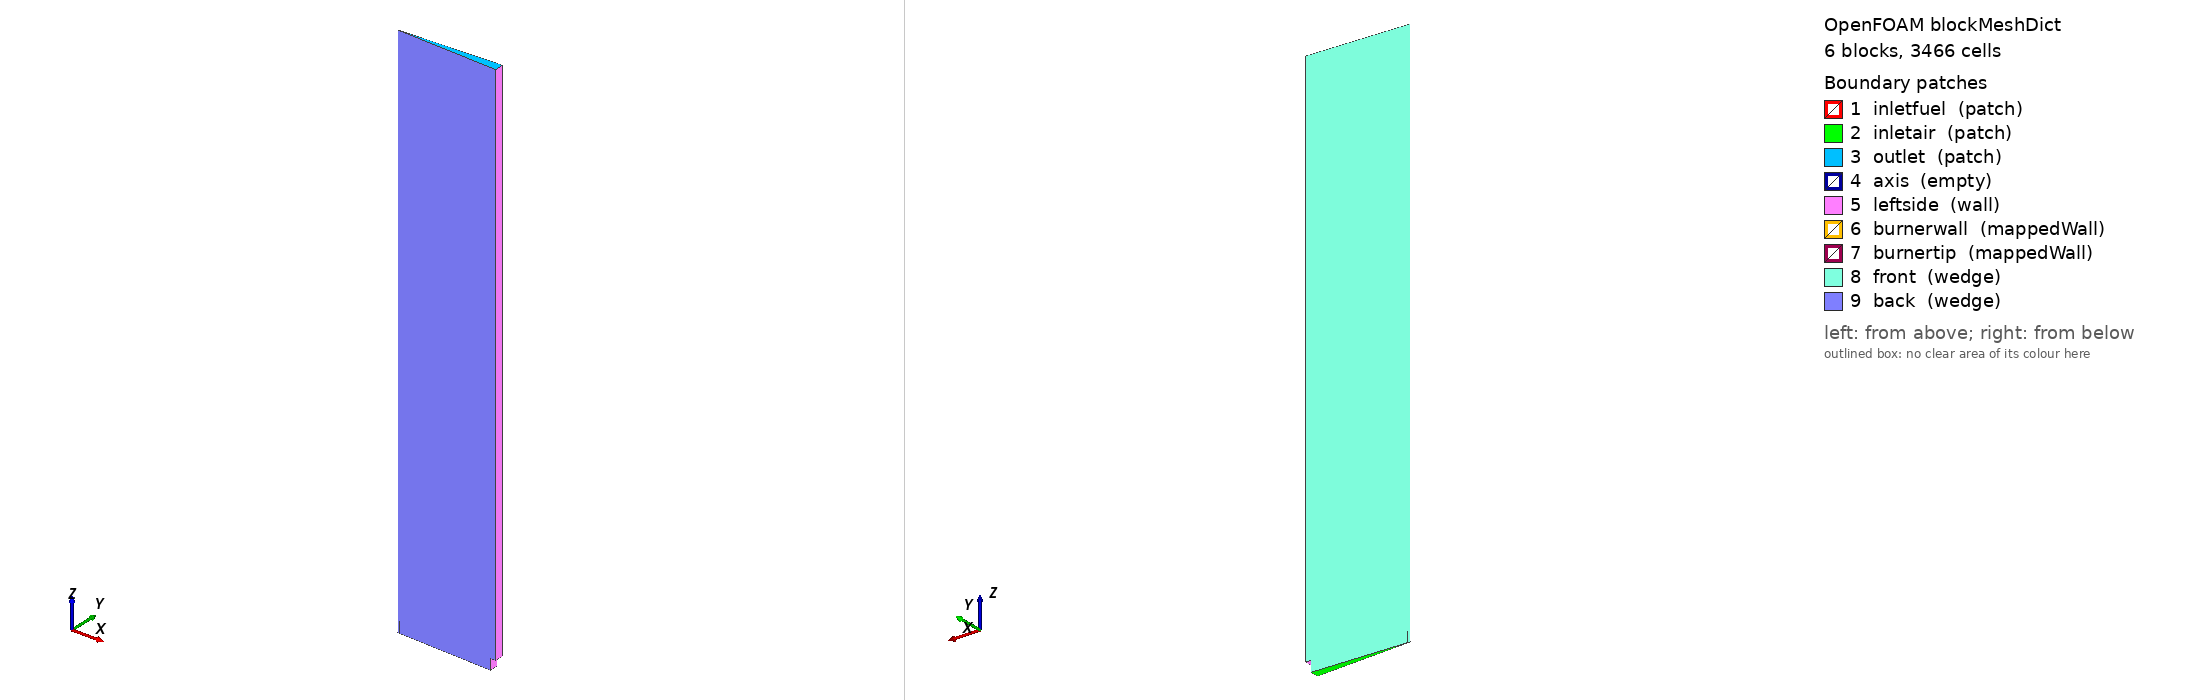

OpenFOAM case: the mesh blockMesh builds from blockMeshDict, 6 block(s), 3466 cells. Boundary patches (legend numbers): 1 inletfuel (patch), 2 inletair (patch), 3 outlet (patch), 4 axis (empty), 5 leftside (wall), 6 burnerwall (mappedWall), 7 burnertip (mappedWall), 8 front (wedge), 9 back (wedge). Left view from above one corner, right view from below the opposite corner. Boundary conditions: 0 field file(s) under 0/; 0 of 9 drawn patches have an entry in a shipped field file.

=== system/blockMeshDict ===
/*--------------------------------*- C++ -*----------------------------------*\
| =========                 |                                                 |
| \\      /  F ield         | OpenFOAM: The Open Source CFD Toolbox           |
|  \\    /   O peration     | Version:  v2006                                 |
|   \\  /    A nd           | Website:  www.openfoam.com                      |
|    \\/     M anipulation  |                                                 |
\*---------------------------------------------------------------------------*/
FoamFile
{
    version     2.0;
    format      ascii;
    class       dictionary;
    object      blockMeshDict;
}
// * * * * * * * * * * * * * * * * * * * * * * * * * * * * * * * * * * * * * //

scale   0.001;

R1X 3.99619288633;
R2X 4.49571699712;
R3X 179.82867988473;
R4X 189.81916210055;

R1Y 0.17447754946;
R2Y 0.19628724314;
R3Y 7.85148972576;
R4Y 8.28768359941;

R1Ym -0.17447754946;
R2Ym -0.19628724314;
R3Ym -7.85148972576;
R4Ym -8.28768359941;

L  1000;
Lm -20;

vertices
(
    (0       0        0)    // 0
    ($R1X    $R1Y     0)    // 1
    ($R1X    $R1Y     $L)   // 2

    (0       0        $L)   // 3
    ($R1X    $R1Ym    0)    // 4
    ($R1X    $R1Ym    $L)   // 5

    (0       0        $Lm)  // 6
    ($R1X    $R1Y     $Lm)  // 7
    ($R1X    $R1Ym    $Lm)  // 8

    ($R2X    $R2Y     0)    // 9
    ($R2X    $R2Ym    0)    // 10
    ($R2X    $R2Y     $L)   // 11
    ($R2X    $R2Ym    $L)   // 12

    ($R3X    $R3Y     0)    // 13
    ($R3X    $R3Ym    0)    // 14
    ($R3X    $R3Y     $L)   // 15
    ($R3X    $R3Ym    $L)   // 16

    ($R2X    $R2Y     $Lm)  // 17
    ($R3X    $R3Y     $Lm)  // 18
    ($R3X    $R3Ym    $Lm)  // 19
    ($R2X    $R2Ym    $Lm)  // 20

    ($R4X    $R4Y     0)    // 21
    ($R4X    $R4Ym    0)    // 22
    ($R4X    $R4Y     $L)   // 23
    ($R4X    $R4Ym    $L)   // 24
);

nFuel          4;
nBurner        1;
nCoflow        30;
nExternal      2;
nLength        90;
nLengthReverse 4;

gradingFuel          1;
gradingCoflow        6;
gradingLength        12.;
gradingLengthInverse 0.5;

blocks
(
    // Fuel
    hex (6 8 7 6 0 4 1 0) ($nFuel 1 $nLengthReverse)
    simpleGrading ($gradingFuel  1 $gradingLengthInverse )

    hex (0 4 1 0 3 5 2 3) ($nFuel  1 $nLength)
    simpleGrading ($gradingFuel 1 $gradingLength)

    // Wall
    hex (4 10 9 1 5 12 11 2) ($nBurner 1 $nLength)
    simpleGrading (1 1 $gradingLength)

    // Coflow
    hex (20 19 18 17 10 14 13 9) ($nCoflow 1 $nLengthReverse)
    simpleGrading ($gradingCoflow  1 $gradingLengthInverse)
    hex (10 14 13 9 12 16 15 11) ($nCoflow 1 $nLength)
    simpleGrading ($gradingCoflow  1 $gradingLength)

    // External wall
    hex (14 22 21 13 16 24 23 15) ($nExternal 1 $nLength)
    simpleGrading (1  1 $gradingLength)
);

boundary
(
    inletfuel
    {
        type patch;
        faces
        (
            (6 8 7 6)
        );
    }

    inletair
    {
        type patch;
        faces
        (
            (19 20 17 18)
        );
    }

    outlet
    {
        type patch;
        faces
        (
            (5 3 3 2)
            (12 11 2 5)
            (16 15 11 12)
            (15 16 24 23)
        );
    }

    axis
    {
        type empty;
        faces
        (
            (3 0 0 3)
            (0 6 6 0)
        );
    }

    leftside
    {
        type wall;
        faces
        (
            (14 13 21 22)
            (19 18 13 14)
            (23 24 22 21)
        );
    }

    burnerwall
    {
        type mappedWall;
        faces
        (
            (8 7 1 4)
            (10 9 17 20)
        );
        sampleMode      nearestPatchFace;
        sampleRegion    burner;
        samplePatch     burnerwall;
    }

    burnertip
    {
        type mappedWall;
        faces
        (
            (4 1 9 10)
        );
        sampleMode      nearestPatchFace;
        sampleRegion    burner;
        samplePatch     burnertip;
    }

    front
    {
        type wedge;
        faces
        (
            (1 0 3 2)
            (7 6 0 1)
            (9 1 2 11)
            (13 9 11 15)
            (18 17 9 13)
            (15 23 21 13)
        );
    }

    back
    {
        type wedge;
        faces
        (
            (5 3 0 4)
            (4 0 6 8)
            (12 5 4 10)
            (16 12 10 14)
            (19 14 10 20)
            (16 14 22 24)
        );
    }
);

// ************************************************************************* //


=== system/controlDict ===
/*--------------------------------*- C++ -*----------------------------------*\
| =========                 |                                                 |
| \\      /  F ield         | OpenFOAM: The Open Source CFD Toolbox           |
|  \\    /   O peration     | Version:  v2006                                 |
|   \\  /    A nd           | Website:  www.openfoam.com                      |
|    \\/     M anipulation  |                                                 |
\*---------------------------------------------------------------------------*/
FoamFile
{
    version     2.0;
    format      ascii;
    class       dictionary;
    location    "system";
    object      controlDict;
}
// * * * * * * * * * * * * * * * * * * * * * * * * * * * * * * * * * * * * * //

application     reactingFoam;

startFrom       latestTime;

startTime       0;

stopAt          endTime;

endTime         5000;

deltaT          1;

writeControl    runTime;

writeInterval   1000;

purgeWrite      0;

writeFormat     ascii;

writePrecision  10;

writeCompression on;

timeFormat      general;

timePrecision   6;

runTimeModifiable true;

libs (
    "libsimpleRegionSolvers.so"
    "libsimpleSwakFunctionObjects.so"
    "libswakFunctionObjects.so"
    //    "libswakTopoSources.so"
    "libswakSourceFields.so"
);

functions {
    solveLeftHeater {
        type heatConductionRegionSolver;
        meshRegion burner;
    }
    highTemperatureLocationMin {
        type swakExpression;
        valueType internalField;
        verbose true;
        expression "T > 300 ? pos() : vector(1e10,1e10,1e10)";
        accumulations (
            min
        );
    }
    highTemperatureLocationMax {
      type swakExpression;
      valueType internalField;
      verbose true;
      expression "T > 300 ? pos() : vector(-1e10,-1e10,-1e10)";
      accumulations (
          max
      );
    }
    highTemperatureCenterOfGravity {
        type swakExpression;
        valueType internalField;
        verbose true;
        variables (
            "indicator=T>300 ? vol() : 0;"
            "volume=max(1e-10,sum(indicator));"
        );
        expression "pos()*indicator/volume";
        accumulations (
            sum
        );
    }
    highTemperatureMaxTemperature {
      type swakExpression;
      valueType internalField;
      verbose true;
      expression "maxPosition(T)";
      accumulations (
          average
      );
    }
}

// ************************************************************************* //
